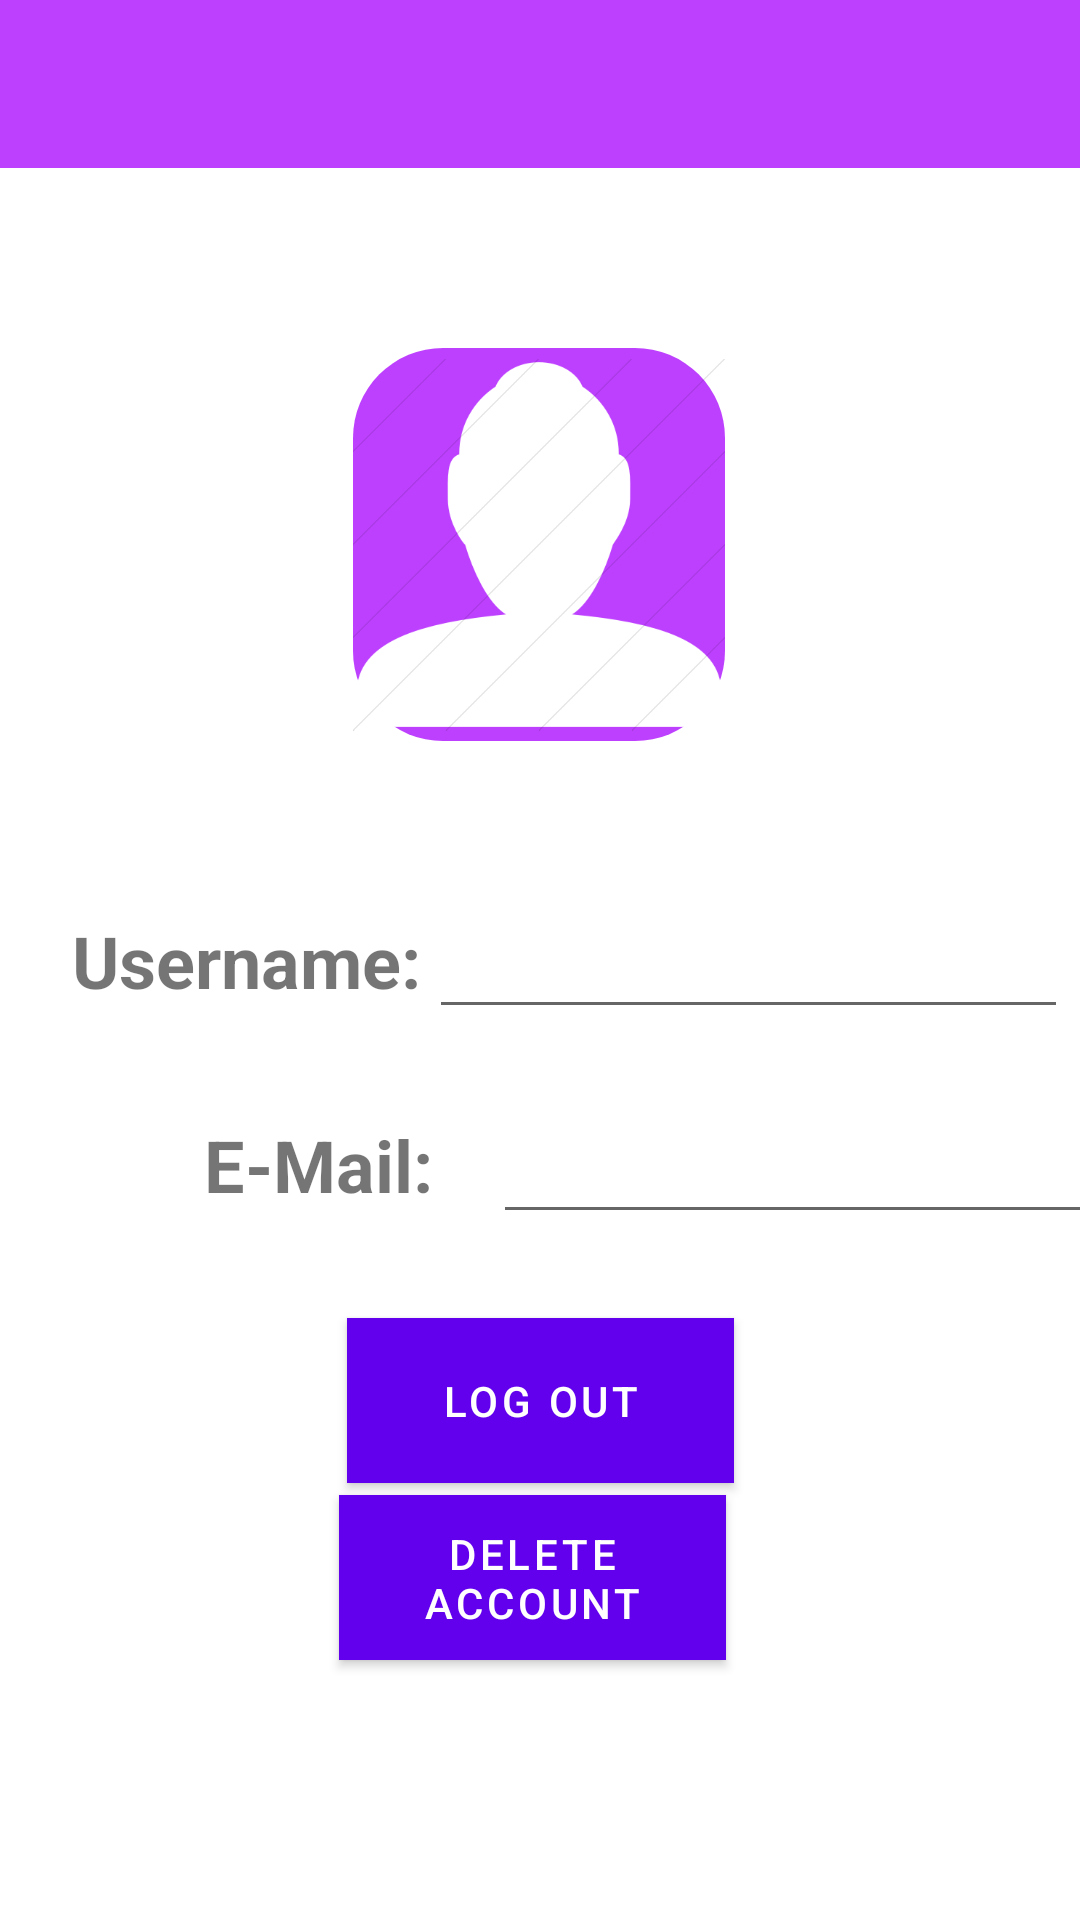

The Android layout XML behind this screen, and the referenced resources:
<!-- AndroidManifest.xml: fallback theme Theme.MaterialComponents.DayNight.NoActionBar -->
<!-- res/layout/activity_profile.xml -->
<?xml version="1.0" encoding="utf-8"?>
<androidx.constraintlayout.widget.ConstraintLayout xmlns:android="http://schemas.android.com/apk/res/android"
    xmlns:app="http://schemas.android.com/apk/res-auto"
    xmlns:tools="http://schemas.android.com/tools"
    android:layout_width="match_parent"
    android:layout_height="match_parent"
    tools:context=".Profile">

    <Button
        android:id="@+id/delete"
        android:layout_width="129dp"
        android:layout_height="55dp"
        android:background="@color/colorGreen"
        android:text="Delete Account"
        app:layout_constraintBottom_toBottomOf="parent"
        app:layout_constraintEnd_toEndOf="parent"
        app:layout_constraintHorizontal_bias="0.489"
        app:layout_constraintStart_toStartOf="parent"
        app:layout_constraintTop_toBottomOf="@+id/editEmail" />

    <include
        android:id="@+id/appbar"
        layout="@layout/appbar"></include>

    <Button
        android:id="@+id/logOutButton"
        android:layout_width="129dp"
        android:layout_height="55dp"
        android:layout_marginTop="28dp"
        android:background="@color/colorGreen"
        android:text="Log Out"
        app:layout_constraintBottom_toTopOf="@+id/delete"
        app:layout_constraintEnd_toEndOf="parent"
        app:layout_constraintStart_toStartOf="parent"
        app:layout_constraintTop_toBottomOf="@+id/editEmail"
        app:layout_constraintVertical_bias="0.0" />

    <TextView
        android:id="@+id/textView11"
        android:layout_width="wrap_content"
        android:layout_height="wrap_content"
        android:layout_marginStart="24dp"
        android:layout_marginTop="292dp"
        android:text="Username:"
        android:textSize="24sp"
        android:textStyle="bold"
        app:layout_constraintBottom_toTopOf="@+id/textView12"
        app:layout_constraintStart_toStartOf="parent"
        app:layout_constraintTop_toTopOf="parent"
        app:layout_constraintVertical_bias="0.25" />

    <TextView
        android:id="@+id/textView12"
        android:layout_width="wrap_content"
        android:layout_height="wrap_content"
        android:layout_marginStart="68dp"
        android:layout_marginTop="372dp"
        android:text="E-Mail:"
        android:textSize="24sp"
        android:textStyle="bold"
        app:layout_constraintStart_toStartOf="parent"
        app:layout_constraintTop_toTopOf="parent" />

    <EditText
        android:id="@+id/editUsername"
        android:layout_width="213dp"
        android:layout_height="53dp"
        android:layout_marginTop="224dp"
        android:ems="10"
        android:inputType="textEmailAddress"
        app:layout_constraintBottom_toTopOf="@+id/editEmail"
        app:layout_constraintEnd_toEndOf="parent"
        app:layout_constraintHorizontal_bias="0.413"
        app:layout_constraintStart_toEndOf="@+id/textView11"
        app:layout_constraintTop_toBottomOf="@+id/appbar"
        app:layout_constraintVertical_bias="0.4" />

    <ImageView
        android:id="@+id/imageView7"
        android:layout_width="124dp"
        android:layout_height="131dp"
        android:layout_marginTop="60dp"
        android:background="@drawable/custom_corners"
        app:layout_constraintBottom_toTopOf="@+id/editUsername"
        app:layout_constraintEnd_toEndOf="parent"
        app:layout_constraintHorizontal_bias="0.498"
        app:layout_constraintStart_toStartOf="parent"
        app:layout_constraintTop_toBottomOf="@+id/appbar"
        app:layout_constraintVertical_bias="0.0"
        app:srcCompat="@drawable/pp" />

    <EditText
        android:id="@+id/editEmail"
        android:layout_width="213dp"
        android:layout_height="53dp"
        android:layout_marginStart="20dp"
        android:layout_marginTop="360dp"
        android:ems="10"
        android:inputType="textEmailAddress"
        app:layout_constraintBottom_toBottomOf="@+id/textView12"
        app:layout_constraintEnd_toEndOf="parent"
        app:layout_constraintHorizontal_bias="0.0"
        app:layout_constraintStart_toEndOf="@+id/textView12"
        app:layout_constraintTop_toTopOf="parent"
        app:layout_constraintVertical_bias="0.222" />


</androidx.constraintlayout.widget.ConstraintLayout>
<!-- res/layout/appbar.xml (included above) -->
<?xml version="1.0" encoding="utf-8"?>
<androidx.appcompat.widget.Toolbar
    xmlns:android="http://schemas.android.com/apk/res/android"
    xmlns:app="http://schemas.android.com/apk/res-auto"
    android:layout_width="match_parent"
    android:layout_height="?android:attr/actionBarSize"
    android:background="@color/colorMainTheme"
    app:titleTextColor="@color/colorWhite"
    android:id="@+id/appbar"
    android:theme="@style/AppTheme.PopupOverlay"

    >
</androidx.appcompat.widget.Toolbar>
<!-- resources referenced by this layout -->
<resources>
  <color name="colorGreen">#00FA9A</color>
  <color name="colorMainTheme">#BE40FF</color>
  <color name="colorWhite">#FFFAFA</color>
  <!-- drawable custom_corners (drawable) -->
  <?xml version="1.0" encoding="utf-8"?>
  <selector xmlns:android="http://schemas.android.com/apk/res/android">
      <item>
          <shape xmlns:android="http://schemas.android.com/apk/res/android" android:shape="rectangle">
              <solid android:color="@color/colorMainTheme" />
              <corners android:radius="30dp" />
          </shape>
      </item>
  </selector>
  <!-- drawable pp: png bitmap (drawable, 7256 bytes) -->
  <style name="AppTheme.PopupOverlay" parent="ThemeOverlay.AppCompat.Light" />
</resources>
